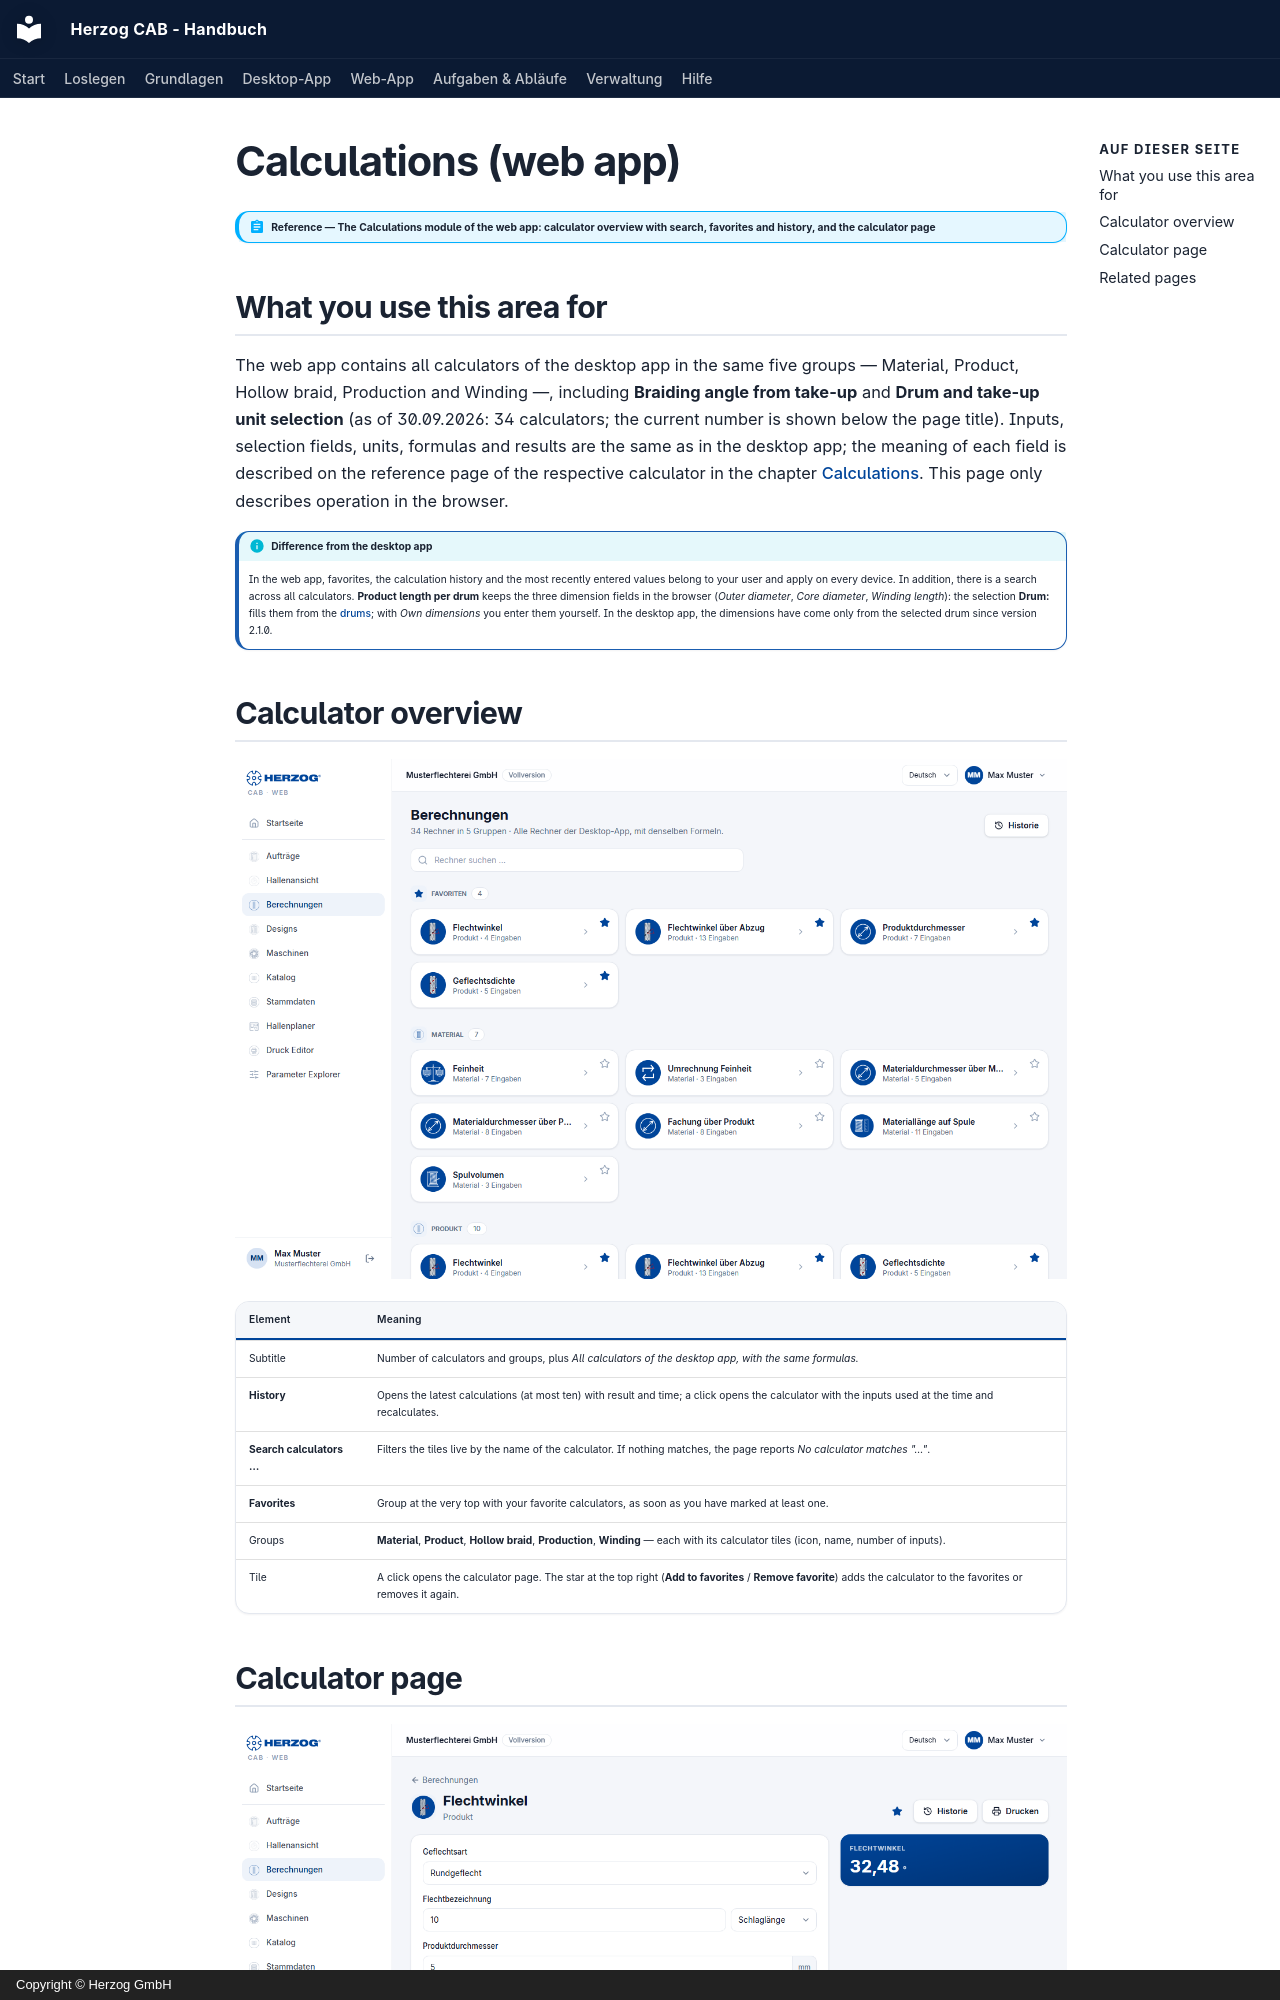

repository: Herzog-GmbH/HerzogCAB-Docs · page: web/calculations.en/index.html · generator: mkdocs · copyright: Copyright © Herzog GmbH

# Calculations (web app)

!!! abstract "Reference — The Calculations module of the web app: calculator overview with search, favorites and history, and the calculator page"

## What you use this area for { #wofur-sie-diesen-bereich-nutzen }

The web app contains all calculators of the desktop app in the same five
groups — Material, Product, Hollow braid, Production and Winding —,
including **Braiding angle from take-up** and
**Drum and take-up unit selection** (as of 30.09.2026: 34 calculators; the current
number is shown below the page title). Inputs, selection fields, units,
formulas and results are the same as in the desktop app; the meaning
of each field is described on the reference page of the respective calculator in the chapter
[Calculations](../calculations/index.md). This page only describes
operation in the browser.

!!! info "Difference from the desktop app"
    In the web app, favorites, the calculation history and the most recently entered
    values belong to your user and apply on every
    device. In addition, there is a search across all calculators.
    **Product length per drum** keeps the three dimension fields in the browser
    (*Outer diameter*, *Core diameter*, *Winding length*): the selection
    **Drum:** fills them from the [drums](master-data.md#trommeln); with
    *Own dimensions* you enter them yourself. In the desktop app, the
    dimensions have come only from the selected drum since version 2.1.0.

## Calculator overview { #rechnerubersicht }

![Calculator overview of the web app: search field and tiles per group.](../assets/screenshots/web/berechnungen.png)

| Element | Meaning |
|---|---|
| Subtitle | Number of calculators and groups, plus *All calculators of the desktop app, with the same formulas.* |
| **History** | Opens the latest calculations (at most ten) with result and time; a click opens the calculator with the inputs used at the time and recalculates. |
| **Search calculators …** | Filters the tiles live by the name of the calculator. If nothing matches, the page reports *No calculator matches "…"*. |
| **Favorites** | Group at the very top with your favorite calculators, as soon as you have marked at least one. |
| Groups | **Material**, **Product**, **Hollow braid**, **Production**, **Winding** — each with its calculator tiles (icon, name, number of inputs). |
| Tile | A click opens the calculator page. The star at the top right (**Add to favorites** / **Remove favorite**) adds the calculator to the favorites or removes it again. |
